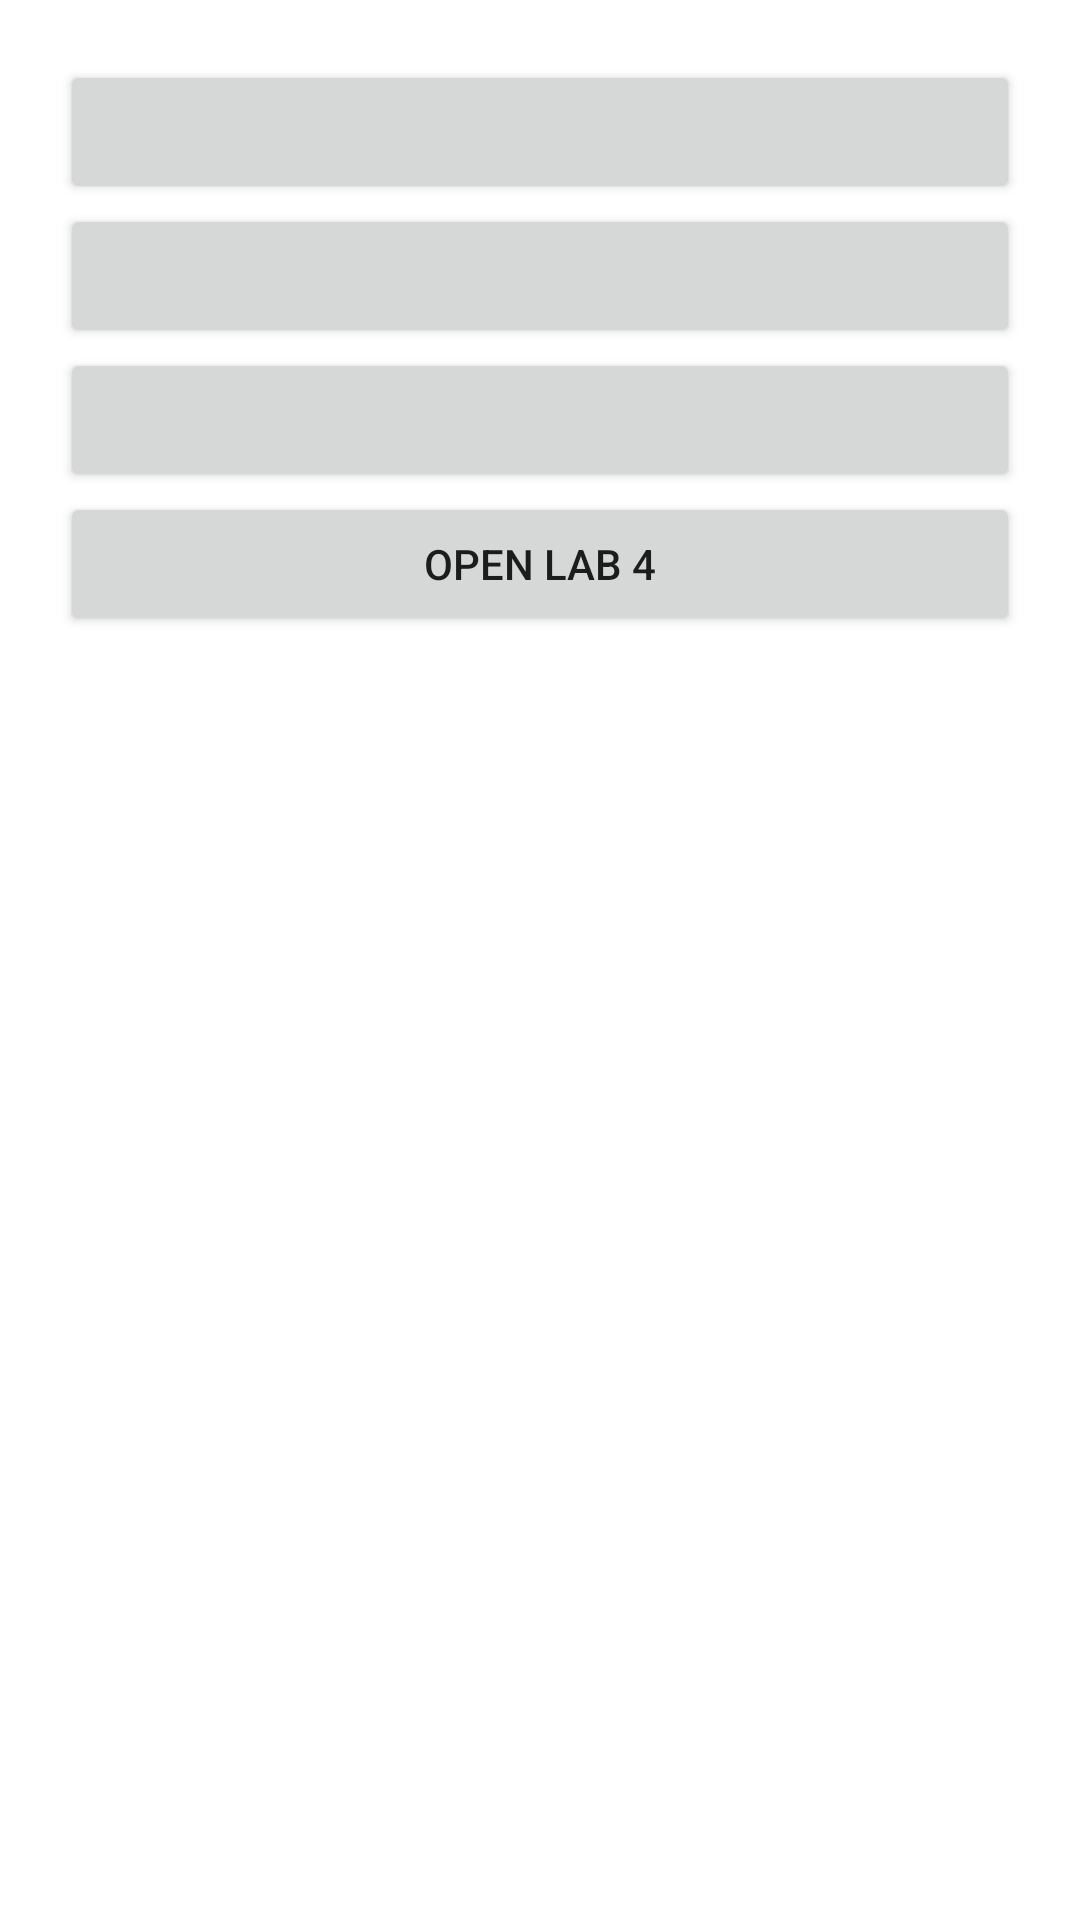

Layout XML and referenced resources for this Android screen:
<!-- AndroidManifest.xml: application theme Theme.BreakingBadApp -->
<!-- res/layout/fragment_settings.xml -->
<?xml version="1.0" encoding="utf-8"?>
<androidx.constraintlayout.widget.ConstraintLayout xmlns:android="http://schemas.android.com/apk/res/android"
    android:layout_width="match_parent"
    android:layout_height="match_parent"
    xmlns:tools="http://schemas.android.com/tools"
    xmlns:app="http://schemas.android.com/apk/res-auto"
    tools:context=".ui.SettingsFragment"
    android:padding="@dimen/padding">

    <Button
        android:id="@+id/night"
        android:layout_width="match_parent"
        android:layout_height="wrap_content"
        app:layout_constraintTop_toTopOf="parent"
        tools:text="Enable dark mode" />

    <Button
        android:id="@+id/cache"
        android:layout_width="match_parent"
        android:layout_height="wrap_content"
        app:layout_constraintTop_toBottomOf="@id/night"
        tools:text="Use cache" />

    <Button
        android:id="@+id/api"
        android:layout_width="match_parent"
        android:layout_height="wrap_content"
        app:layout_constraintTop_toBottomOf="@id/cache"
        tools:text="Allow api requests" />

    <Button
        android:id="@+id/lab"
        android:layout_width="match_parent"
        android:layout_height="wrap_content"
        app:layout_constraintTop_toBottomOf="@id/api"
        android:text="Open Lab 4" />

</androidx.constraintlayout.widget.ConstraintLayout>
<!-- resources referenced by this layout -->
<resources>
  <dimen name="padding">20dp</dimen>
  <style name="Theme.BreakingBadApp" parent="Theme.MaterialComponents.DayNight.DarkActionBar">
          <item name="colorPrimary">@color/purple_500</item>
          <item name="colorPrimaryVariant">@color/purple_700</item>
          <item name="colorOnPrimary">@color/white</item>
  
          <item name="colorSecondary">@color/teal_200</item>
          <item name="colorSecondaryVariant">@color/teal_700</item>
          <item name="colorOnSecondary">@color/black</item>
  
          <item name="android:statusBarColor" tools:targetApi="l">?attr/colorPrimaryVariant</item>
      </style>
  <color name="purple_500">#29773E</color>
  <color name="purple_700">#000000</color>
  <color name="white">#FFFFFFFF</color>
  <color name="teal_200">#29773E</color>
  <color name="teal_700">#8BC34A</color>
  <color name="black">#FF000000</color>
</resources>
